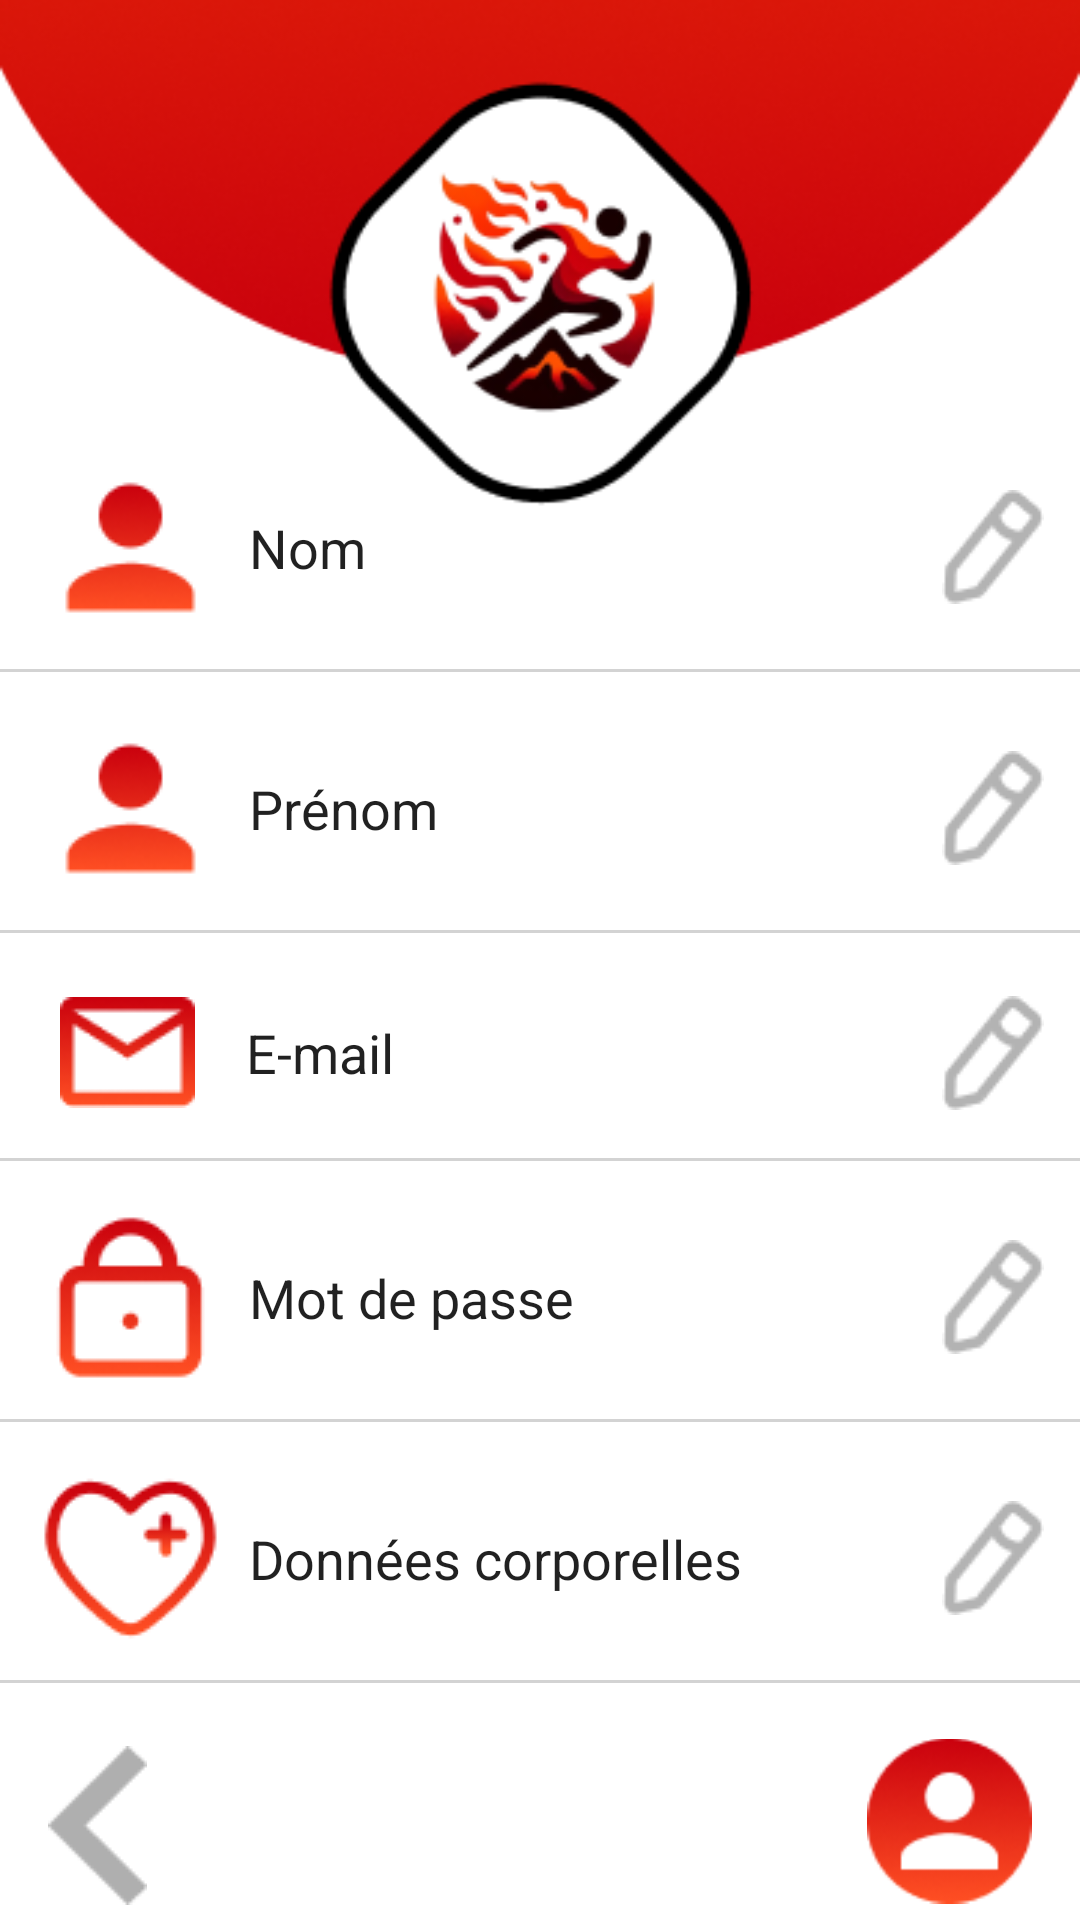

The Android layout XML behind this screen, and the referenced resources:
<!-- AndroidManifest.xml: application theme Theme.JARSpeed -->
<!-- res/layout/edit_profil_activity.xml -->
<?xml version="1.0" encoding="utf-8"?>
<RelativeLayout xmlns:android="http://schemas.android.com/apk/res/android"
    xmlns:app="http://schemas.android.com/apk/res-auto"
    xmlns:tools="http://schemas.android.com/tools"
    android:layout_width="match_parent"
    android:layout_height="match_parent"
    android:background="@color/white">

    <ImageView
        android:id="@+id/logo"
        android:layout_width="match_parent"
        android:layout_height="wrap_content"
        android:src="@drawable/top_logo_profilscreen"
        android:layout_centerHorizontal="true"
        android:layout_marginTop="0dp"
        android:paddingLeft="0dp"
        android:paddingRight="0dp"
        android:adjustViewBounds="true"
        android:scaleType="fitXY"/>
    
    <LinearLayout
        android:id="@+id/menuItems"
        android:layout_width="match_parent"
        android:layout_height="wrap_content"
        android:orientation="vertical"
        android:layout_above="@id/bottomNavigation"
        android:layout_marginBottom="16dp">

        

        <EditText
            android:id="@+id/profileItem"
            android:layout_width="match_parent"
            android:layout_height="wrap_content"
            android:background="@drawable/selectable_item_with_bottom_border"
            android:drawableStart="@drawable/ic_profile_gradient"
            android:drawableEnd="@drawable/ic_pencil"
            android:drawablePadding="8dp"
            android:gravity="center_vertical"
            android:padding="12dp"
            android:text="@string/name_hint"
            android:maxLines="1"
            />

        <EditText
            android:id="@+id/routesItem"
            android:layout_width="match_parent"
            android:layout_height="wrap_content"
            android:text="@string/firstname_hint"
            android:maxLines="1"
            android:drawableStart="@drawable/ic_profile_gradient"
            android:drawableEnd="@drawable/ic_pencil"
            android:drawablePadding="8dp"
            android:gravity="center_vertical"
            android:padding="12dp"
            android:background="@drawable/selectable_item_with_bottom_border"/>

        <EditText
            android:id="@+id/logoutItem"
            android:layout_width="match_parent"
            android:layout_height="wrap_content"
            android:text="@string/email_hint"
            android:maxLines="1"
            android:drawableStart="@drawable/ic_email_gradient"
            android:drawableEnd="@drawable/ic_pencil"
            android:drawablePadding="17dp"
            android:gravity="center_vertical"
            android:paddingTop="19dp"
            android:paddingBottom="19dp"
            android:paddingRight="12dp"
            android:paddingLeft="20dp"
            android:background="@drawable/selectable_item_with_bottom_border"/>

        <EditText
            android:id="@+id/deleteAccountItem"
            android:layout_width="match_parent"
            android:layout_height="wrap_content"
            android:text="@string/password_hint"
            android:maxLines="1"
            android:drawableStart="@drawable/ic_locker_gradient"
            android:drawableEnd="@drawable/ic_pencil"
            android:drawablePadding="8dp"
            android:gravity="center_vertical"
            android:padding="12dp"
            android:background="@drawable/selectable_item_with_bottom_border"/>
        <EditText
            android:id="@+id/dataBody"
            android:layout_width="match_parent"
            android:layout_height="wrap_content"
            android:text="@string/dataHealth"
            android:maxLines="1"
            android:drawableStart="@drawable/ic_health_gradient"
            android:drawableEnd="@drawable/ic_pencil"
            android:drawablePadding="8dp"
            android:gravity="center_vertical"
            android:padding="12dp"
            android:background="@drawable/selectable_item_with_bottom_border"/>
    </LinearLayout>

    
    <androidx.constraintlayout.widget.ConstraintLayout
        android:id="@+id/bottomNavigation"
        android:layout_width="match_parent"
        android:layout_height="wrap_content"
        android:layout_alignParentBottom="true"
        android:layout_marginBottom="5dp">
        

        <ImageView
            android:id="@+id/returnProfil"
            android:layout_width="wrap_content"
            android:layout_height="wrap_content"
            android:src="@drawable/ic_chevron_left"
            app:layout_constraintStart_toStartOf="parent"
            app:layout_constraintBottom_toBottomOf="parent"
            android:layout_marginStart="16dp"
            android:onClick="returnToProfilPage"/>

        <ImageView
            android:id="@+id/profileButton"
            android:layout_width="55dp"
            android:layout_height="56dp"
            android:layout_marginEnd="16dp"
            android:src="@drawable/ic_profil"
            app:layout_constraintBottom_toBottomOf="parent"
            app:layout_constraintEnd_toEndOf="parent" />
    </androidx.constraintlayout.widget.ConstraintLayout>

</RelativeLayout>
<!-- resources referenced by this layout -->
<resources>
  <color name="white">#FFFFFF</color>
  <!-- drawable ic_chevron_left: png bitmap (drawable, 525 bytes) -->
  <!-- drawable ic_email_gradient: png bitmap (drawable, 1853 bytes) -->
  <!-- drawable ic_health_gradient: png bitmap (drawable, 2813 bytes) -->
  <!-- drawable ic_locker_gradient: png bitmap (drawable, 2375 bytes) -->
  <!-- drawable ic_pencil: png bitmap (drawable, 867 bytes) -->
  <!-- drawable ic_profil: png bitmap (drawable, 4020 bytes) -->
  <!-- drawable ic_profile_gradient: png bitmap (drawable, 1849 bytes) -->
  <!-- drawable selectable_item_with_bottom_border (drawable) -->
  <?xml version="1.0" encoding="utf-8"?>
  <layer-list xmlns:android="http://schemas.android.com/apk/res/android">
      
      <item android:drawable="?android:attr/selectableItemBackground" />
  
      
      <item>
          <shape android:shape="rectangle">
              <solid android:color="@android:color/transparent" />
              
              <stroke android:width="0dp" android:color="@android:color/transparent" />
              <padding
                  android:top="-2dp"
                  android:left="-2dp"
                  android:right="-2dp"
                  android:bottom="1dp" /> 
          </shape>
      </item>
  
      
      <item android:bottom="1dp">
          <shape android:shape="rectangle">
              <solid android:color="@android:color/transparent" />
              <stroke
                  android:width="1dp"
                  android:color="@color/gray" /> 
          </shape>
      </item>
  </layer-list>
  <!-- drawable top_logo_profilscreen: png bitmap (drawable, 38269 bytes) -->
  <string name="dataHealth">Données corporelles</string>
  <string name="email_hint">E-mail</string>
  <string name="firstname_hint">Prénom</string>
  <string name="name_hint">Nom</string>
  <string name="password_hint">Mot de passe</string>
  <style name="Theme.JARSpeed" parent="Base.Theme.JARSpeed" />
  <color name="gray">#D3D3D3</color>
  <style name="Base.Theme.JARSpeed" parent="Theme.AppCompat.DayNight.DarkActionBar">
          
          
      </style>
</resources>
